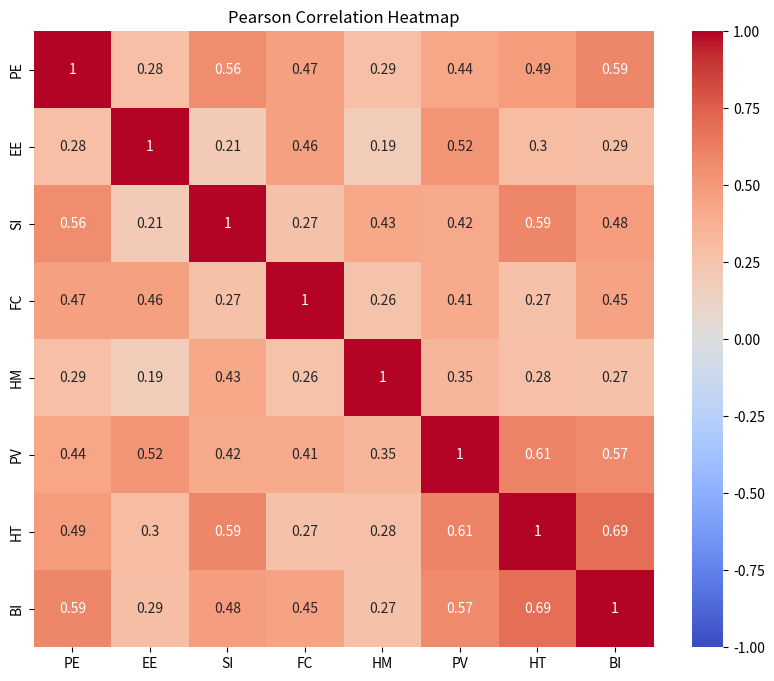

Reproduce this figure in Python.
import pandas as pd
import seaborn as sns
import matplotlib.pyplot as plt

# Define your scores here
pe1_scores = [
    5, 3, 4, 2, 1, 2, 4, 4, 3, 5, 4, 4, 4, 5, 4, 4, 4, 3, 4, 4,
    4, 4, 3, 5, 5, 5, 4, 4, 4, 3, 4, 3, 5, 3, 4, 4, 4, 4, 3, 4, 
    5, 4, 5, 5, 3
]
pe2_scores = [
    4, 3, 3, 3, 1, 2, 5, 3, 3, 5, 4, 3, 4, 5, 3, 4, 4, 4, 4, 4,
    5, 3, 3, 5, 5, 5, 4, 3, 5, 4, 5, 2, 5, 4, 3, 3, 4, 4, 4, 4, 
    4, 4, 5, 5, 3
]
pe3_scores = [
    5, 3, 4, 3, 1, 2, 4, 5, 3, 5, 4, 3, 5, 5, 4, 4, 4, 4, 3, 4, 
    4, 4, 3, 5, 4, 4, 4, 3, 4, 4, 4, 2, 5, 4, 3, 3, 4, 4, 3, 3, 
    4, 4, 5, 5, 3
]
ee1_scores = [
    4, 3, 3, 5, 5, 5, 4, 4, 5, 5, 4, 3, 3, 5, 3, 5, 5, 3, 3, 5, 
    4, 4, 3, 5, 5, 5, 4, 4, 4, 5, 5, 4, 5, 3, 4, 4, 4, 4, 4, 4, 
    4, 3, 5, 5, 5
]
ee2_scores = [
    4, 3, 3, 5, 5, 2, 4, 3, 5, 5, 4, 3, 3, 5, 4, 5, 5, 4, 4, 5, 
    5, 4, 3, 5, 5, 5, 4, 3, 5, 4, 5, 4, 5, 4, 4, 3, 4, 4, 4, 4, 
    4, 4, 5, 5, 4
]
ee3_scores = [
    4, 3, 2, 5, 5, 4, 4, 5, 5, 5, 4, 4, 3, 5, 4, 5, 5, 4, 4, 5, 
    4, 3, 3, 5, 5, 5, 4, 4, 4, 5, 5, 4, 5, 4, 4, 4, 4, 4, 4, 4, 
    4, 3, 5, 5, 4
]
ee4_scores = [
    3, 3, 2, 5, 5, 3, 4, 4, 4, 5, 3, 3, 3, 5, 4, 5, 5, 2, 4, 5, 
    4, 3, 3, 5, 5, 5, 4, 4, 5, 4, 5, 3, 5, 3, 4, 4, 4, 4, 2, 4, 
    5, 3, 5, 5, 4
]
si1_scores = [
    5, 3, 2, 3, 1, 1, 4, 3, 5, 5, 3, 2, 3, 5, 3, 4, 4, 2, 3, 3, 
    4, 4, 3, 5, 3, 3, 2, 3, 4, 2, 3, 3, 5, 3, 4, 3, 3, 3, 3, 3, 
    4, 3, 5, 5, 1
]
si2_scores = [
    4, 3, 4, 3, 1, 4, 4, 3, 5, 5, 3, 2, 2, 5, 2, 4, 4, 4, 3, 3, 
    4, 3, 3, 5, 3, 3, 3, 3, 4, 2, 3, 3, 5, 3, 4, 3, 3, 3, 2, 4, 
    4, 2, 4, 5, 1
]
si3_scores = [
    4, 3, 5, 3, 1, 1, 4, 3, 3, 3, 3, 3, 3, 5, 3, 4, 4, 2, 3, 3, 
    4, 3, 3, 5, 3, 3, 2, 3, 5, 2, 2, 4, 5, 2, 3, 3, 3, 3, 3, 3, 
    4, 3, 4, 5, 1
]
fc1_scores = [
    4, 3, 3, 4, 5, 3, 4, 4, 3, 5, 4, 4, 4, 5, 4, 5, 5, 4, 4, 4, 
    4, 3, 3, 5, 5, 5, 4, 4, 4, 4, 5, 4, 5, 3, 4, 4, 4, 3, 3, 4, 
    4, 5, 5, 5, 4
]
fc2_scores = [
    4, 3, 2, 5, 5, 2, 4, 4, 3, 5, 4, 4, 4, 5, 3, 5, 5, 2, 4, 4, 
    4, 4, 3, 5, 5, 5, 4, 5, 4, 4, 5, 2, 5, 2, 4, 4, 4, 3, 2, 3, 
    4, 4, 5, 5, 4
]
fc3_scores = [
    4, 3, 4, 4, 3, 4, 5, 4, 3, 5, 4, 4, 5, 5, 3, 4, 4, 3, 4, 3, 
    4, 4, 3, 5, 5, 5, 4, 4, 5, 5, 5, 3, 5, 4, 4, 4, 4, 3, 1, 4, 
    4, 5, 5, 5, 2
]
fc4_scores = [
    4, 3, 2, 3, 1, 2, 5, 4, 3, 5, 4, 4, 3, 5, 3, 4, 4, 2, 3, 4, 
    4, 4, 3, 5, 5, 5, 4, 3, 4, 4, 3, 3, 5, 4, 4, 3, 2, 3, 2, 4, 
    4, 4, 5, 5, 2
]
hm1_scores = [
    4, 4, 5, 5, 2, 3, 5, 5, 5, 5, 3, 4, 4, 5, 4, 4, 4, 3, 3, 4, 
    4, 4, 3, 5, 4, 4, 4, 5, 4, 5, 5, 5, 5, 5, 4, 4, 4, 3, 4, 5, 
    4, 4, 5, 5, 4
]
hm2_scores = [
    4, 4, 5, 5, 3, 3, 5, 5, 5, 5, 4, 4, 4, 5, 4, 4, 4, 3, 3, 4, 
    4, 4, 3, 5, 3, 3, 4, 5, 5, 5, 5, 4, 5, 3, 4, 4, 4, 3, 4, 5, 
    4, 4, 5, 5, 4
]
hm3_scores = [
    4, 4, 5, 5, 3, 4, 5, 3, 5, 5, 3, 4, 4, 5, 4, 4, 4, 4, 4, 4, 
    4, 4, 3, 5, 3, 3, 4, 4, 5, 5, 5, 5, 5, 4, 4, 4, 4, 3, 5, 5, 
    4, 5, 5, 5, 4
]
pv1_scores = [
    4, 3, 3, 4, 3, 1, 3, 3, 5, 5, 4, 3, 4, 4, 3, 4, 4, 2, 3, 4, 
    3, 4, 3, 5, 4, 4, 4, 2, 4, 5, 3, 3, 5, 3, 3, 3, 3, 3, 2, 3, 
    4, 3, 3, 5, 3
]
pv2_scores = [
    4, 3, 3, 3, 3, 1, 3, 4, 5, 4, 3, 3, 3, 4, 3, 4, 4, 2, 3, 4, 
    3, 4, 3, 5, 3, 3, 4, 2, 4, 5, 5, 3, 5, 4, 3, 3, 3, 3, 3, 3, 
    4, 3, 4, 5, 3
]
pv3_scores = [
    4, 3, 2, 3, 3, 3, 3, 4, 5, 5, 4, 4, 3, 4, 3, 4, 4, 3, 3, 4, 
    3, 4, 3, 5, 5, 5, 4, 2, 5, 5, 3, 4, 5, 3, 3, 3, 3, 3, 3, 3, 
    5, 4, 4, 5, 3
]
ht1_scores = [
    4, 3, 2, 2, 1, 1, 2, 2, 5, 5, 4, 4, 3, 5, 2, 4, 4, 2, 3, 4, 
    1, 4, 3, 5, 5, 5, 4, 3, 5, 2, 2, 3, 5, 3, 2, 3, 4, 3, 2, 3, 
    4, 3, 5, 5, 1
]
ht2_scores = [
    5, 3, 2, 2, 1, 1, 1, 2, 5, 5, 2, 2, 2, 5, 2, 4, 4, 1, 3, 2, 
    1, 3, 2, 5, 2, 2, 3, 1, 3, 1, 2, 4, 5, 3, 2, 3, 2, 4, 2, 3, 
    4, 1, 3, 5, 1
]
ht3_scores = [
    4, 3, 1, 1, 1, 1, 1, 2, 5, 5, 4, 2, 3, 5, 3, 4, 4, 2, 3, 3, 
    1, 4, 2, 5, 2, 2, 4, 2, 4, 2, 2, 2, 5, 3, 3, 3, 2, 2, 3, 3, 
    4, 3, 3, 5, 1
]
bi1_scores = [
    4, 3, 2, 2, 1, 1, 4, 4, 5, 5, 4, 4, 4, 5, 3, 4, 4, 3, 3, 4, 
    1, 4, 3, 5, 5, 5, 4, 4, 5, 3, 5, 3, 5, 4, 3, 4, 4, 4, 3, 3, 
    4, 4, 3, 5, 2
]
bi2_scores = [
    4, 3, 3, 1, 1, 1, 2, 3, 5, 5, 4, 4, 4, 5, 3, 4, 4, 2, 3, 4, 
    1, 3, 3, 5, 5, 5, 4, 4, 4, 2, 4, 2, 5, 4, 3, 3, 4, 3, 2, 3, 
    4, 4, 4, 5, 2
]
bi3_scores = [
    4, 3, 2, 2, 1, 1, 3, 3, 5, 5, 4, 4, 5, 5, 3, 4, 4, 2, 3, 4, 
    1, 3, 3, 5, 5, 5, 4, 4, 5, 3, 5, 4, 5, 4, 3, 4, 4, 3, 2, 3, 
    4, 3, 4, 5, 2
]

# 定義各變量的分數
pe_scores = [pe1_scores, pe2_scores, pe3_scores]
ee_scores = [ee1_scores, ee2_scores, ee3_scores, ee4_scores]
si_scores = [si1_scores, si2_scores, si3_scores]
fc_scores = [fc1_scores, fc2_scores, fc3_scores, fc4_scores]
hm_scores = [hm1_scores, hm2_scores, hm3_scores]
pv_scores = [pv1_scores, pv2_scores, pv3_scores]
ht_scores = [ht1_scores, ht2_scores, ht3_scores]
bi_scores = [bi1_scores, bi2_scores, bi3_scores]

# 合併相同構念的題目
pe_avg = pd.Series(sum(pe_scores, [])).rename("PE")
ee_avg = pd.Series(sum(ee_scores, [])).rename("EE")
si_avg = pd.Series(sum(si_scores, [])).rename("SI")
fc_avg = pd.Series(sum(fc_scores, [])).rename("FC")
hm_avg = pd.Series(sum(hm_scores, [])).rename("HM")
pv_avg = pd.Series(sum(pv_scores, [])).rename("PV")
ht_avg = pd.Series(sum(ht_scores, [])).rename("HT")
bi_avg = pd.Series(sum(bi_scores, [])).rename("BI")

# 將合併後的數據放入DataFrame
merged_data = pd.concat([pe_avg, ee_avg, si_avg, fc_avg, hm_avg, pv_avg, ht_avg, bi_avg], axis=1)

# 計算相關係數矩陣
correlation_matrix = merged_data.corr()

# 繪製熱圖
plt.figure(figsize=(10, 8))
sns.heatmap(correlation_matrix, annot=True, cmap='coolwarm', vmin=-1, vmax=1)
plt.title('Pearson Correlation Heatmap')
plt.show()